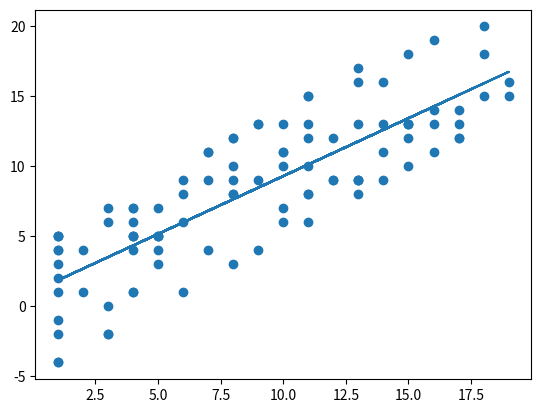

This chart was generated by the following Python code:
# -*- coding: utf-8 -*-
"""
Created on Mon Mar 25 13:32:48 2019

[redacted]
"""
import matplotlib.pyplot as plt
import numpy as np
import numpy.linalg as lg
class LeastSquares(object):
    """用于拟合线性模型的最小二乘法
    """
    def fit(self,x,y,intercept=True,l=1):
        """拟合函数
        
        Parameters
        ----------
            x:
            y:
            intercept:是否包含截距
            l:惩罚项系数(L2)
                
        Returns:
        -----------
        类LeastSquares对象
        """
        if intercept==True:
            n_,m_=x.shape
            x=np.hstack([np.ones((n_,1)),x])
            c_=lg.inv(x.T.dot(x)+l*np.identity(1+m_)).dot(x.T).dot(y)
            self.coef_ =c_[1:]
            self.intercept_=c_[0]
        
        
        
        
        
if __name__=="__main__":
    #生成数据
    x=np.random.randint(1,100,size=1000).reshape(-1,5)
    y=x.dot(np.array([1,2,3,4,5]))+10+np.random.normal(0,9,int(1000/5))
    y=np.column_stack([y,2*y])
    #拟合模型
    x=np.random.randint(1,20,size=100).reshape(-1,1)
    y=x*1+np.random.randint(-5,5,size=100).reshape(-1,1)
    x_=x.copy().reshape(100)
    y_=y.copy().reshape(100)
    y_[y_>x_]=0
    y_[y_!=0]=1
    plt.scatter(x.reshape(100),y.reshape(100))
    lstsr=LeastSquares()
    lstsr.fit(x,y.reshape(-1,1))
    plt.plot(x,x*lstsr.coef_+lstsr.intercept_)